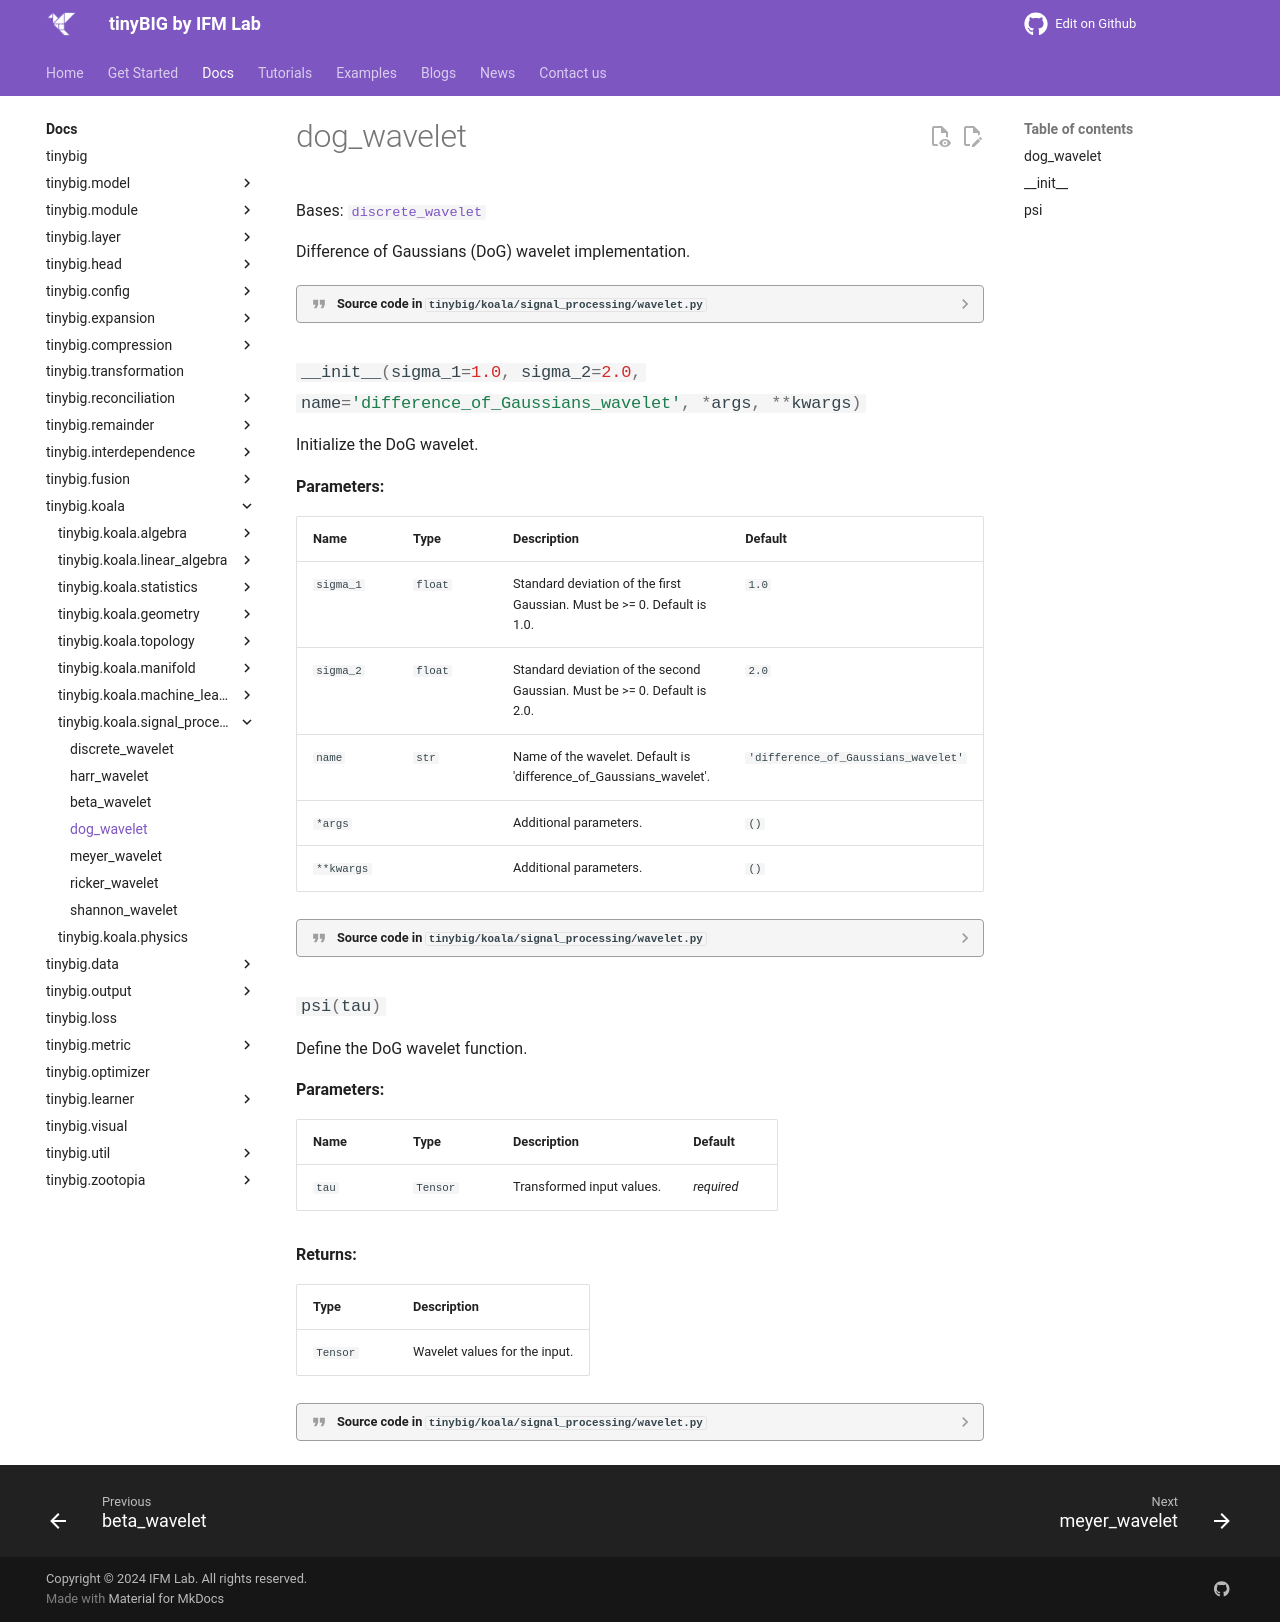

repository: jwzhanggy/tinyBIG · page: documentations/koala/signal_processing/dog_wavelet/index.html · generator: mkdocs

# dog_wavelet

::: tinybig.koala.signal_processing.wavelet.dog_wavelet
